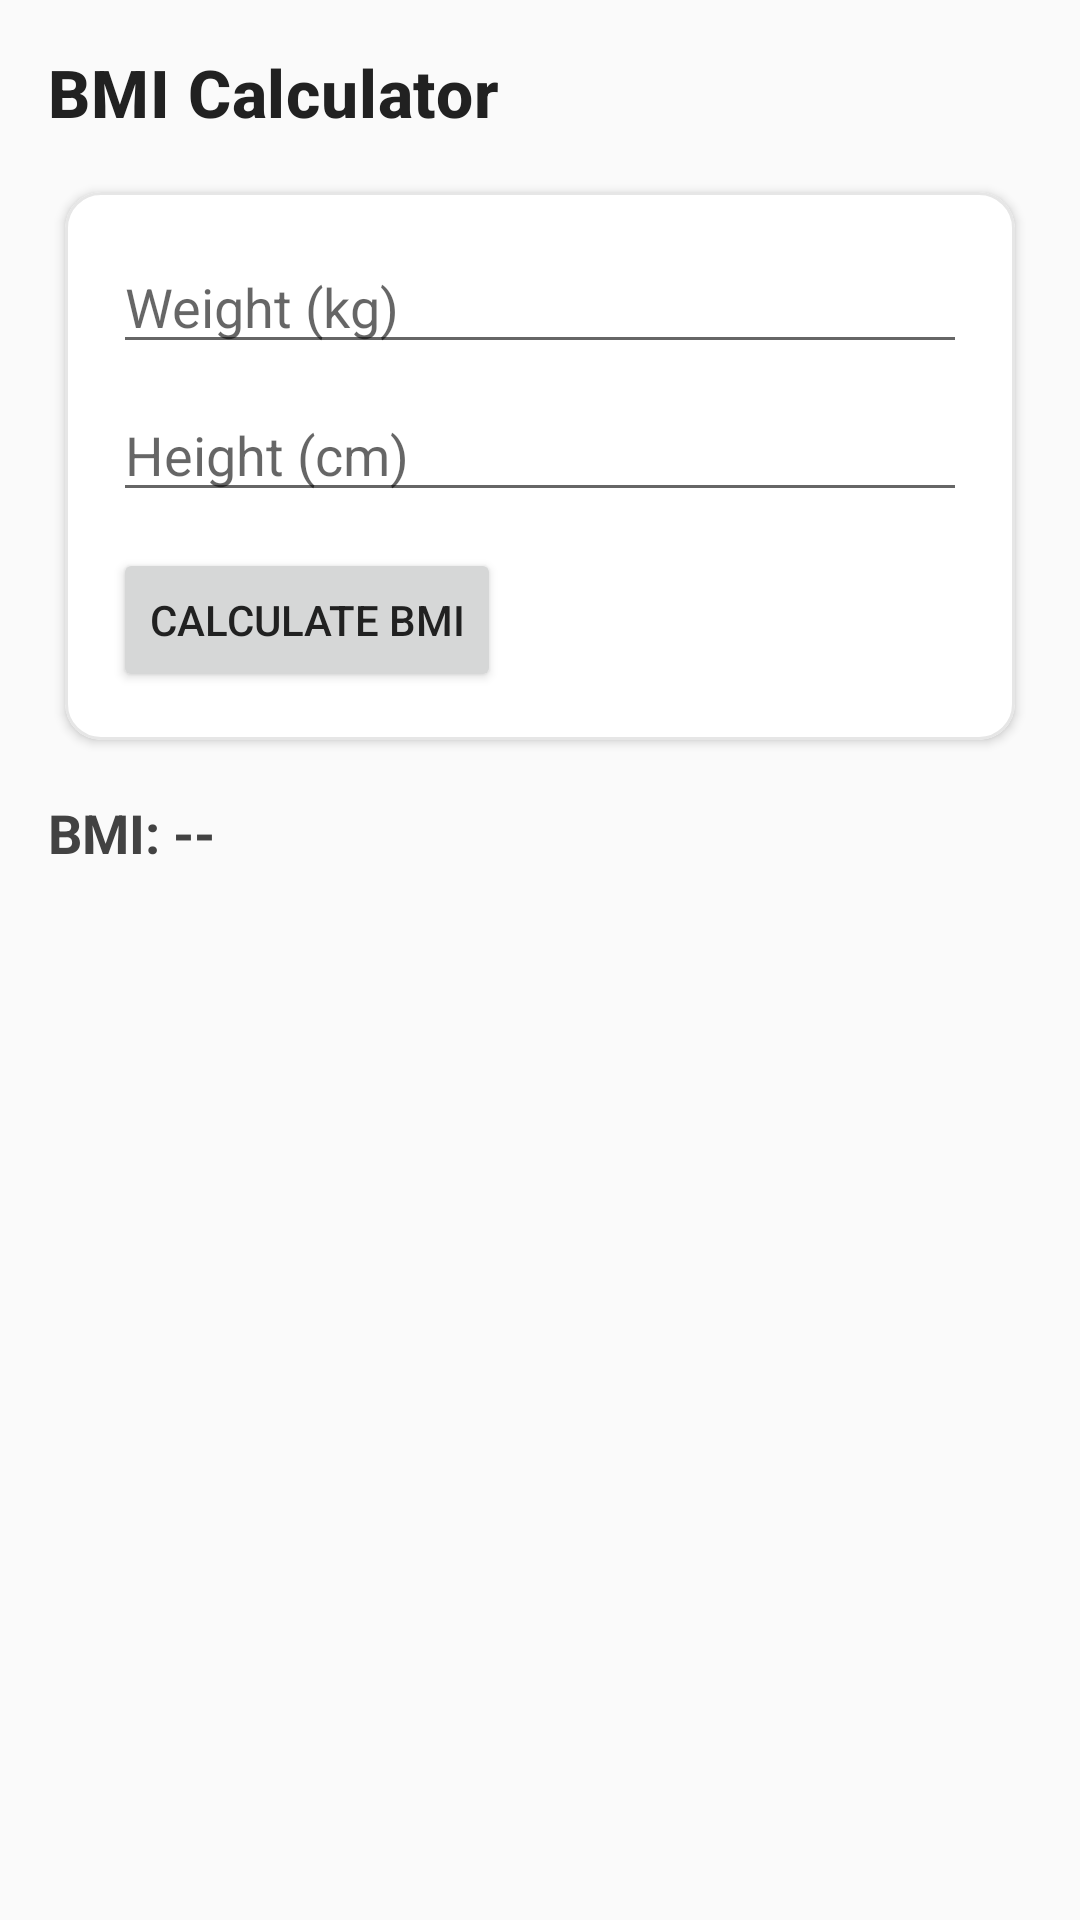

Reconstruct the res/layout file that produces this screen, plus the resources it refers to.
<!-- AndroidManifest.xml: application theme Theme.PersonalAlerts -->
<!-- res/layout/fragment_bmi.xml -->
<?xml version="1.0" encoding="utf-8"?>
<ScrollView xmlns:android="http://schemas.android.com/apk/res/android"
    xmlns:app="http://schemas.android.com/apk/res-auto"
    android:id="@+id/bmi_root"
    android:layout_width="match_parent"
    android:layout_height="match_parent"
    android:background="@color/color_background">

    <LinearLayout
        android:padding="16dp"
        android:orientation="vertical"
        android:layout_width="match_parent"
        android:layout_height="wrap_content">

        <TextView
            style="@style/TextAppearance.PersonalAlerts.Headline"
            android:text="@string/bmi_title"
            android:layout_width="wrap_content"
            android:layout_height="wrap_content"/>

        <com.google.android.material.card.MaterialCardView
            android:layout_width="match_parent"
            android:layout_height="wrap_content"
            android:layout_marginTop="12dp"
            app:cardUseCompatPadding="true"
            app:cardCornerRadius="12dp"
            app:strokeColor="@color/card_stroke"
            app:strokeWidth="1dp">

            <LinearLayout
                android:padding="16dp"
                android:orientation="vertical"
                android:layout_width="match_parent"
                android:layout_height="wrap_content">

                <EditText
                    android:id="@+id/input_weight"
                    android:hint="@string/bmi_weight_hint"
                    android:inputType="numberDecimal"
                    android:layout_width="match_parent"
                    android:layout_height="wrap_content"/>

                <EditText
                    android:id="@+id/input_height"
                    android:hint="@string/bmi_height_hint"
                    android:inputType="numberDecimal"
                    android:layout_marginTop="8dp"
                    android:layout_width="match_parent"
                    android:layout_height="wrap_content"/>

                <Button
                    android:id="@+id/btn_calculate"
                    android:text="@string/bmi_calculate"
                    android:layout_marginTop="12dp"
                    android:layout_width="wrap_content"
                    android:layout_height="wrap_content"/>
            </LinearLayout>
        </com.google.android.material.card.MaterialCardView>

        <TextView
            android:layout_marginTop="12dp"
            android:id="@+id/text_bmi_result"
            android:text="BMI: --"
            android:textStyle="bold"
            android:textSize="18sp"
            android:textColor="@color/color_secondary"
            android:layout_width="wrap_content"
            android:layout_height="wrap_content"/>
    </LinearLayout>
</ScrollView>
<!-- resources referenced by this layout -->
<resources>
  <color name="card_stroke">#E6E6E6</color>
  <color name="color_background">#FAFAFA</color>
  <color name="color_secondary">#424242</color>
  <string name="bmi_calculate">Calculate BMI</string>
  <string name="bmi_height_hint">Height (cm)</string>
  <string name="bmi_title">BMI Calculator</string>
  <string name="bmi_weight_hint">Weight (kg)</string>
  <style name="TextAppearance.PersonalAlerts.Headline" parent="TextAppearance.MaterialComponents.Headline6">
          <item name="android:textSize">22sp</item>
          <item name="android:textStyle">bold</item>
          <item name="android:textColor">@color/color_on_surface</item>
      </style>
  <color name="color_on_surface">#212121</color>
  <color name="color_primary">#1976D2</color>
  <color name="color_on_primary">#FFFFFF</color>
  <color name="color_primary_variant">#115293</color>
  <color name="color_on_secondary">#FFFFFF</color>
  <color name="color_secondary_variant">#2C2C2C</color>
  <color name="color_accent">#FFEB3B</color>
  <style name="Widget.PersonalAlerts.CardView" parent="Widget.MaterialComponents.CardView">
          <item name="cardBackgroundColor">@color/color_surface</item>
          <item name="cardUseCompatPadding">true</item>
          <item name="cardCornerRadius">12dp</item>
          <item name="cardElevation">2dp</item>
          <item name="strokeColor">@color/card_stroke</item>
          <item name="strokeWidth">1dp</item>
          <item name="rippleColor">@color/card_ripple</item>
      </style>
  <style name="Widget.PersonalAlerts.Button" parent="Widget.MaterialComponents.Button">
          <item name="backgroundTint">@color/color_primary</item>
          <item name="android:textColor">@color/color_on_primary</item>
          <item name="rippleColor">@color/card_ripple</item>
      </style>
  <style name="Widget.PersonalAlerts.BottomNavigationView" parent="Widget.MaterialComponents.BottomNavigationView.Colored">
          <item name="android:background">@color/color_surface</item>
          <item name="itemIconTint">@color/bottom_nav_item_tint</item>
          <item name="itemTextColor">@color/bottom_nav_item_tint</item>
          <item name="itemRippleColor">@color/card_ripple</item>
      </style>
  <style name="TextAppearance.PersonalAlerts.Body" parent="TextAppearance.MaterialComponents.Body1">
          <item name="android:textSize">15sp</item>
          <item name="android:lineSpacingExtra">2sp</item>
          <item name="android:textColor">@color/color_on_surface</item>
      </style>
  <style name="TextAppearance.PersonalAlerts.Caption" parent="TextAppearance.MaterialComponents.Caption">
          <item name="android:textColor">@color/color_secondary</item>
      </style>
  <color name="color_surface">#FFFFFF</color>
  <color name="card_ripple">#1F000000</color>
</resources>
